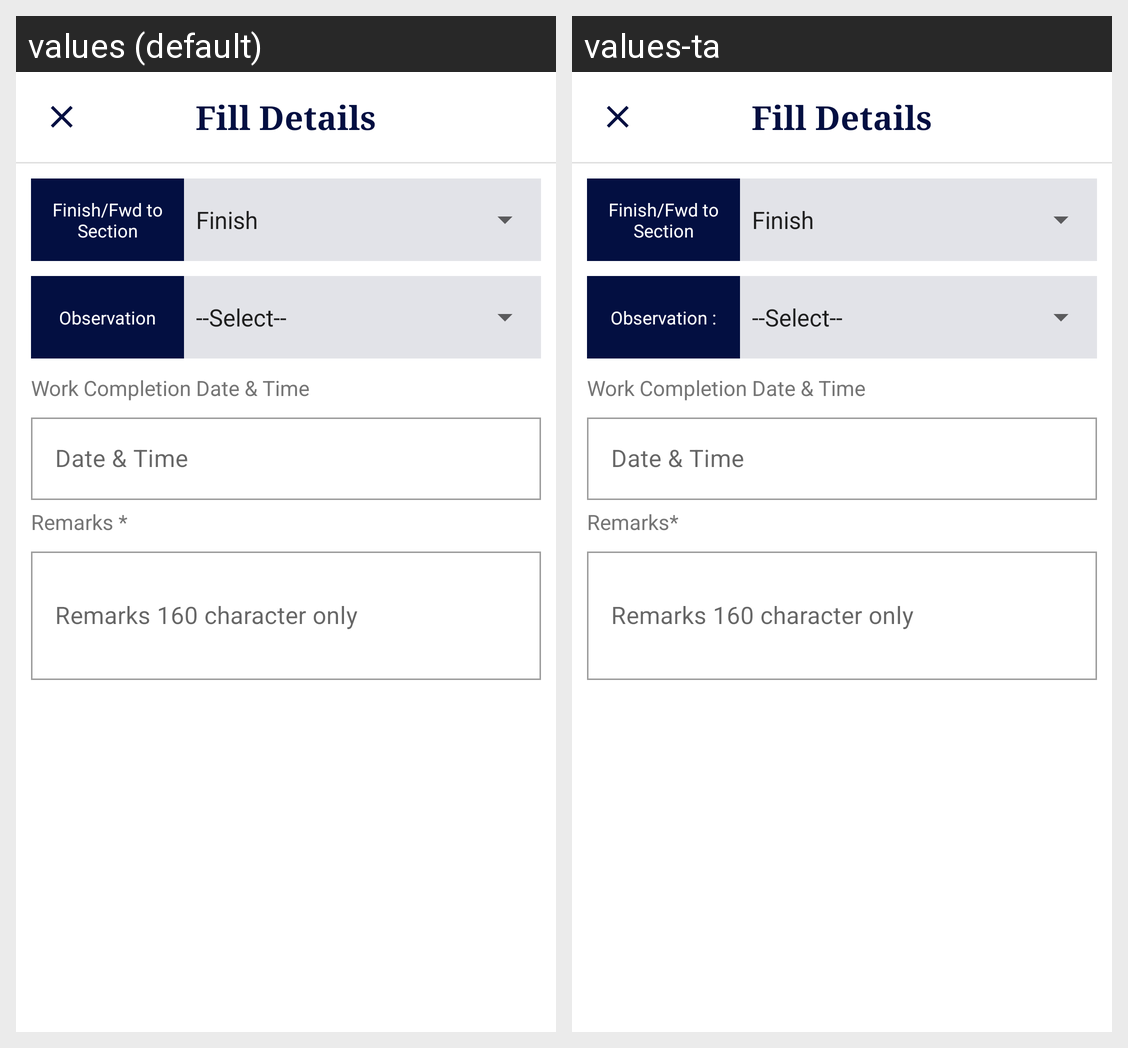

Here is an Android app screen in its default locale and in the app's own translations. Write out the translated-string differences for the strings that appear on this screen.
Android screen res/layout/bottom_sheet_work_completion_fwd_section.xml rendered under 2 locales, left to right: values (default), values-ta. Device: Nexus 5 (rendered at 1080×1920; each locale shown at half size, 540×960, under a caption strip naming it); theme AppTheme.
Strings drawn on this screen, with the default value and each locale's value (text and hints the layout hard-codes, and strings that could not be matched under every locale, appear in the picture but are not listed):

fill_details
  values: Fill Details
  values-ta: Fill Details

finish_fwd_to_section
  values: Finish/Fwd to Section
  values-ta: Finish/Fwd to Section

observation
  values: Observation
  values-ta: Observation :

work_completion_date_amp_time
  values: Work Completion Date & Time
  values-ta: Work Completion Date & Time

date_amp_time
  values: Date & Time
  values-ta: Date & Time

remark
  values: Remarks *
  values-ta: Remarks*

remark_160_character
  values: Remarks 160 character only
  values-ta: Remarks 160 character only
